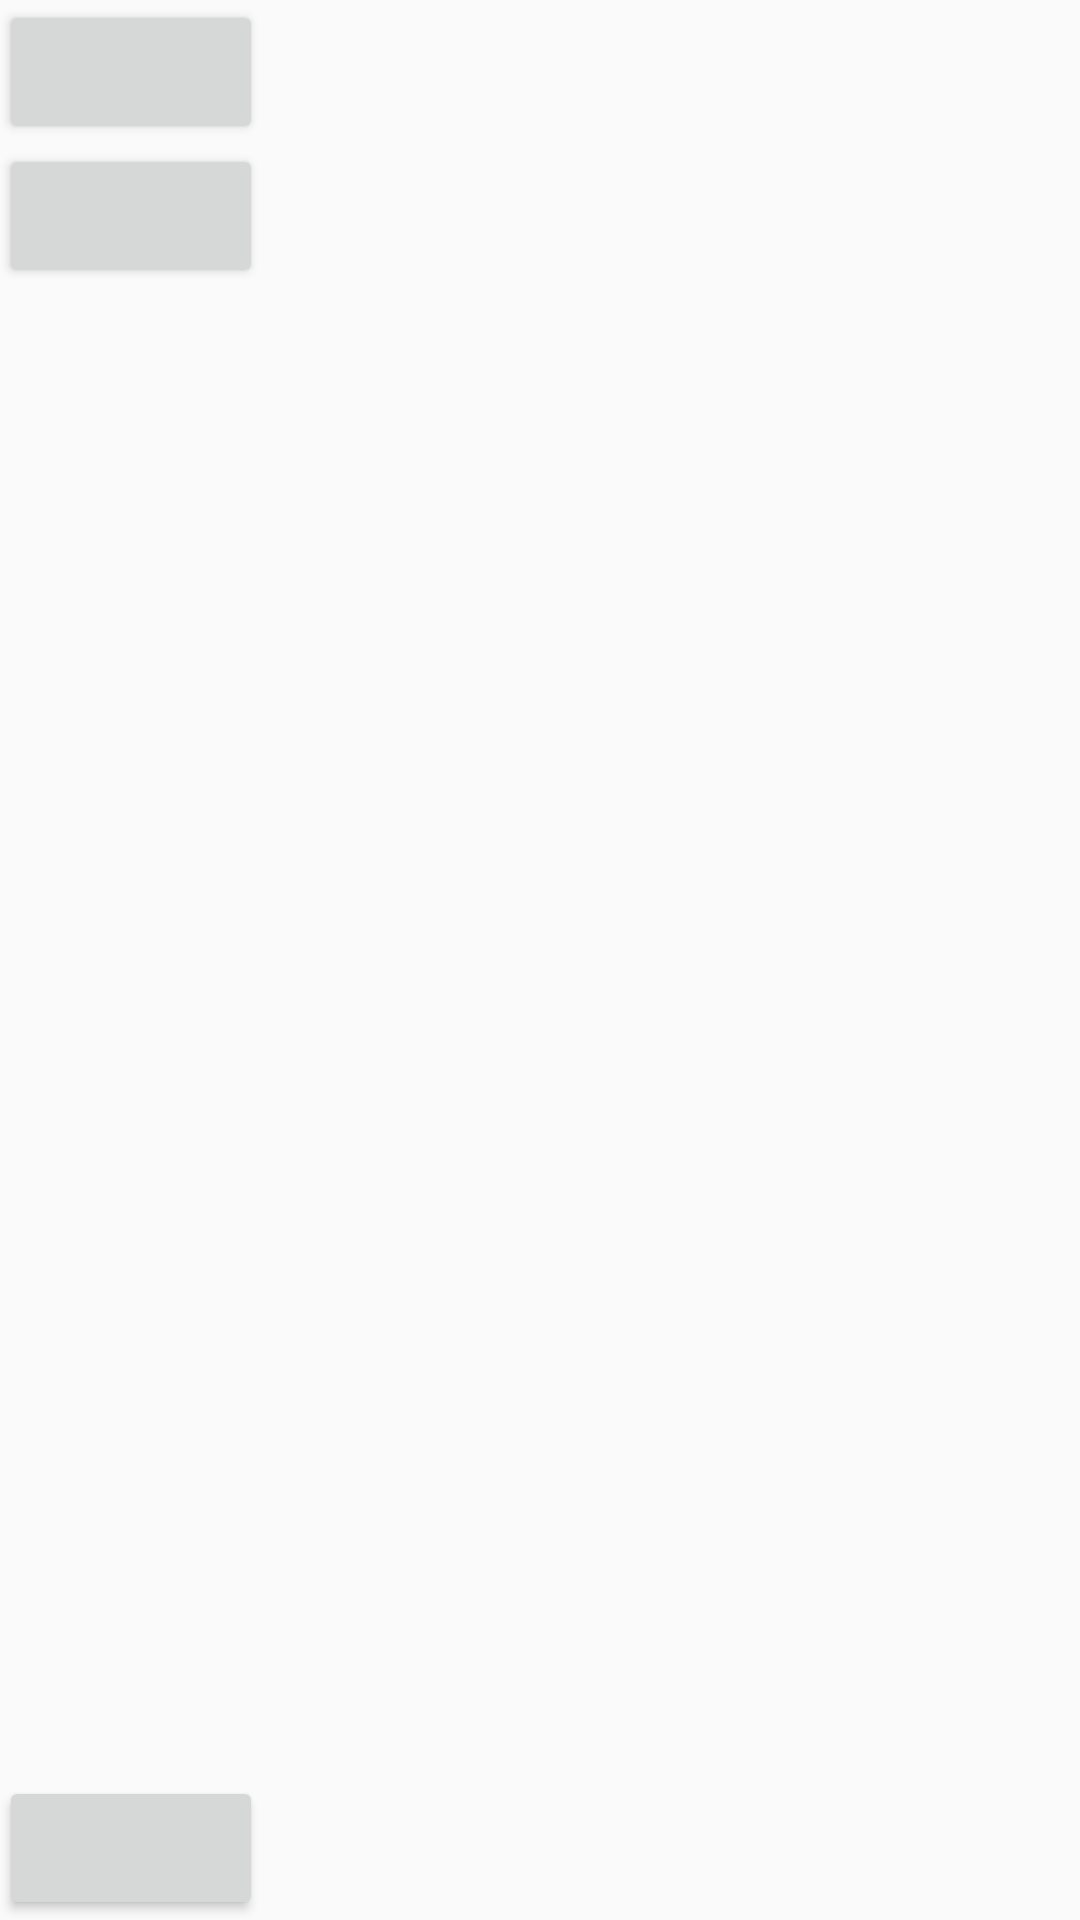

This screen was rendered from an Android layout file. Write that file and the resources it references.
<!-- AndroidManifest.xml: application theme AppTheme -->
<!-- res/layout/content_main.xml -->
<?xml version="1.0" encoding="utf-8"?>
<RelativeLayout
    xmlns:android="http://schemas.android.com/apk/res/android"
    xmlns:app="http://schemas.android.com/apk/res-auto"
    xmlns:tools="http://schemas.android.com/tools"
    android:layout_width="match_parent"
    android:layout_height="match_parent"
    android:paddingBottom="@dimen/activity_vertical_margin"
    android:paddingLeft="@dimen/activity_horizontal_margin"
    android:paddingRight="@dimen/activity_horizontal_margin"
    android:id="@+id/rr"
    android:paddingTop="@dimen/activity_vertical_margin"
    android:orientation="vertical"
    app:layout_behavior="@string/appbar_scrolling_view_behavior"
    tools:context="com.example.dell.customview.MainActivity"
    tools:showIn="@layout/activity_main"
    >

    <Button
        android:layout_width="wrap_content"
        android:layout_height="wrap_content"
        android:id="@+id/b1"
        />
  <Button
      android:layout_width="wrap_content"
      android:layout_height="wrap_content"
      android:id="@+id/b2"
      android:layout_below="@id/b1"
      android:gravity="bottom|end"
      />
    <ImageView
        android:layout_width="match_parent"
        android:layout_height="wrap_content"
        android:id="@+id/img"
        android:layout_below="@id/b2"
        />

    <Button
        android:layout_width="wrap_content"
        android:layout_height="wrap_content"
        android:id="@+id/b3"
        android:layout_alignParentBottom="true"
        />


</RelativeLayout>
<!-- res/layout/activity_main.xml (included above) -->
<?xml version="1.0" encoding="utf-8"?>
<android.support.design.widget.CoordinatorLayout
    xmlns:android="http://schemas.android.com/apk/res/android"
    xmlns:app="http://schemas.android.com/apk/res-auto"
    xmlns:tools="http://schemas.android.com/tools"
    android:layout_width="match_parent"
    android:fitsSystemWindows="true"
    android:layout_height="match_parent"
    tools:context="com.example.dell.customview.MainActivity"
    >

    <android.support.design.widget.AppBarLayout
        android:layout_width="match_parent"
        android:layout_height="wrap_content"
        android:theme="@style/AppTheme.AppBarOverlay"
        >

        <android.support.v7.widget.Toolbar
            android:id="@+id/toolbar"
            android:layout_width="match_parent"
            android:layout_height="?attr/actionBarSize"
            android:background="?attr/colorPrimary"
            app:popupTheme="@style/AppTheme.PopupOverlay"
            />

    </android.support.design.widget.AppBarLayout>

    <include layout="@layout/content_main"/>

    <android.support.design.widget.FloatingActionButton
        android:id="@+id/fab"
        android:layout_width="wrap_content"
        android:layout_height="wrap_content"
        android:layout_gravity="bottom|end"
        android:layout_margin="@dimen/fab_margin"
        android:src="@android:drawable/ic_dialog_email"
        />

</android.support.design.widget.CoordinatorLayout>
<!-- resources referenced by this layout -->
<resources>
  <style name="AppTheme.AppBarOverlay" parent="ThemeOverlay.AppCompat.Dark.ActionBar" />
  <style name="AppTheme.PopupOverlay" parent="ThemeOverlay.AppCompat.Light" />
  <style name="AppTheme" parent="Theme.AppCompat.Light.DarkActionBar">
      
      <item name="colorPrimary">@color/colorPrimary</item>
      <item name="colorPrimaryDark">@color/colorPrimaryDark</item>
      <item name="colorAccent">@color/colorAccent</item>
    </style>
  <!-- not gathered from this repository: default colours our renderer supplied (Android Studio template values) -->
  <color name="colorPrimary">#FF6200EE</color>
  <color name="colorPrimaryDark">#FF3700B3</color>
  <color name="colorAccent">#FF03DAC5</color>
</resources>
